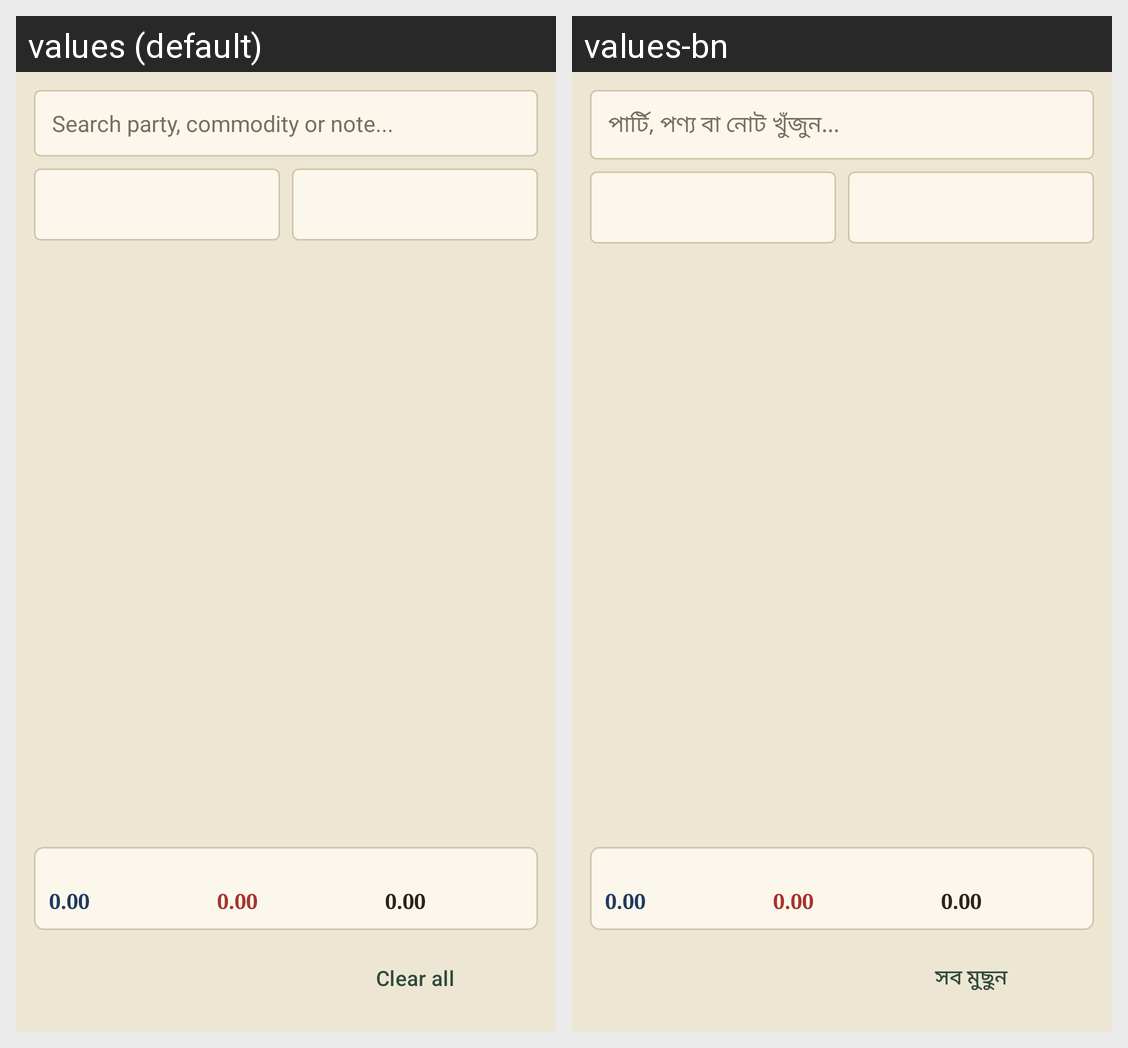

This grid shows one Android layout under two languages. Give, for every string resource on the screen, its name, the default text and each shown locale's text.
Android screen res/layout/fragment_ledger.xml rendered under 2 locales, left to right: values (default), values-bn. Device: Nexus 5 (rendered at 1080×1920; each locale shown at half size, 540×960, under a caption strip naming it); theme Theme.Khata.
Strings drawn on this screen, with the default value and each locale's value (text and hints the layout hard-codes, and strings that could not be matched under every locale, appear in the picture but are not listed):

searchPlaceholder
  values: Search party, commodity or note...
  values-bn: পার্টি, পণ্য বা নোট খুঁজুন...

clearAll
  values: Clear all
  values-bn: সব মুছুন
